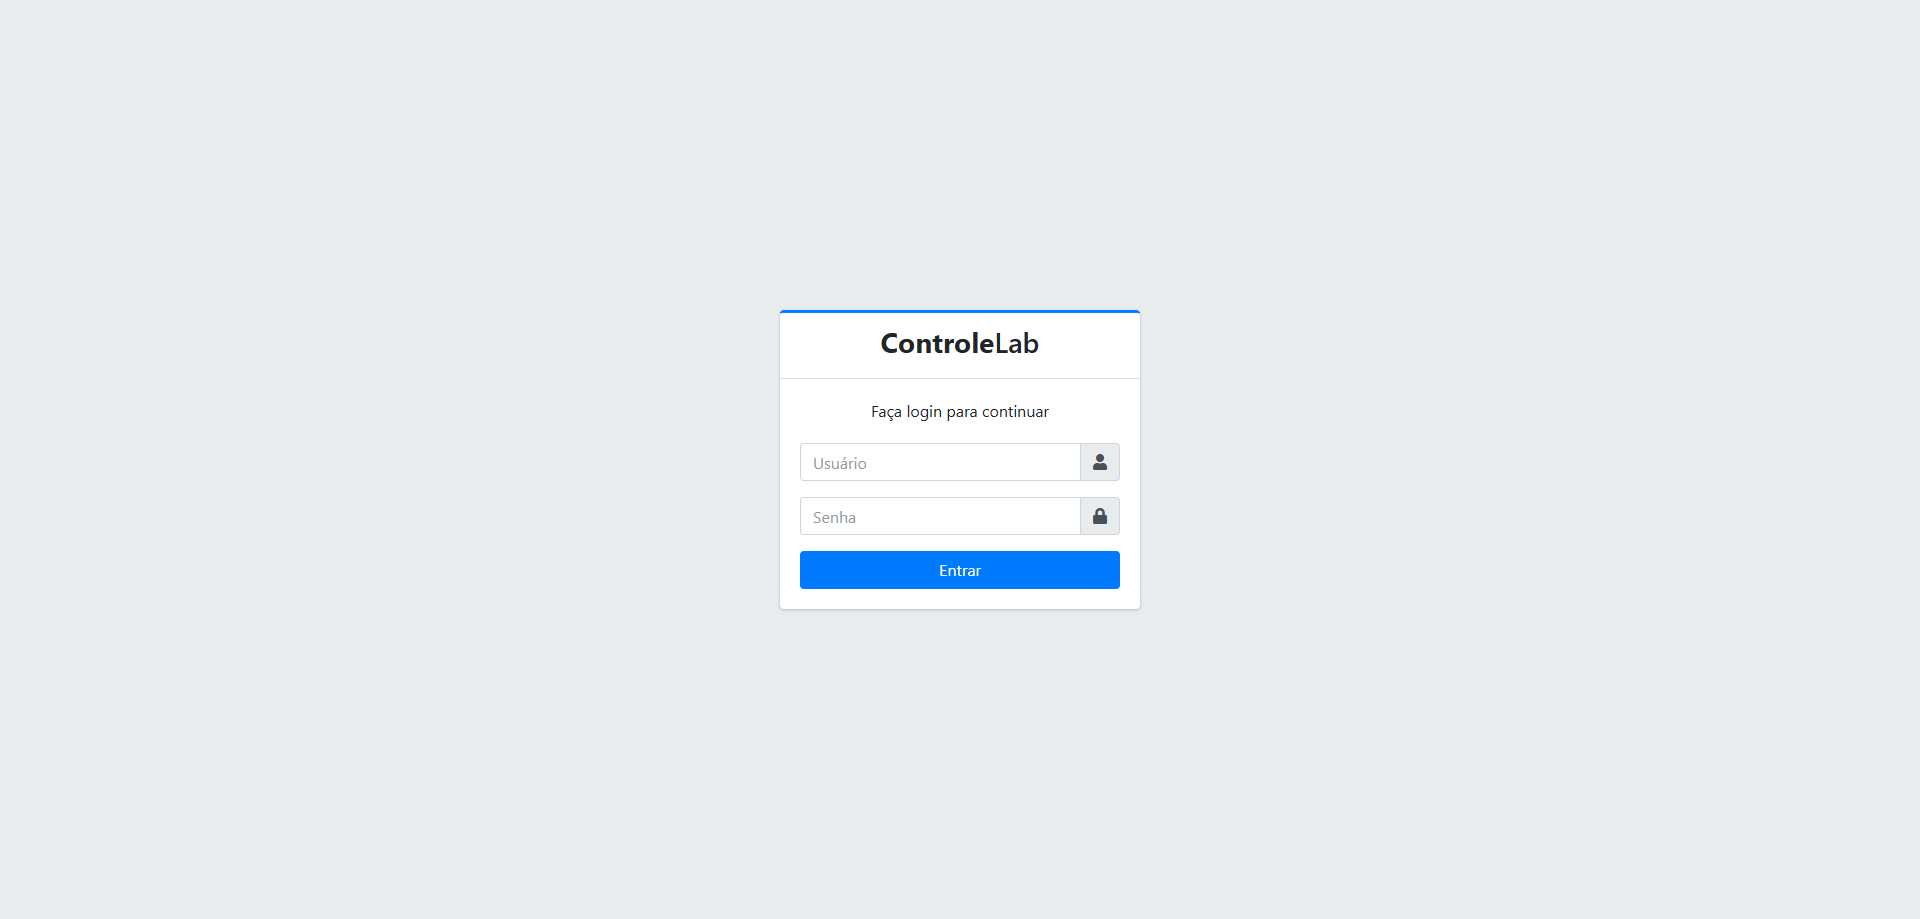
Task: Processo em Branco
Workflow: Main

Step 1: Chrome Lab Control Acess in window 'Lab Control Acess' (chrome.exe)
